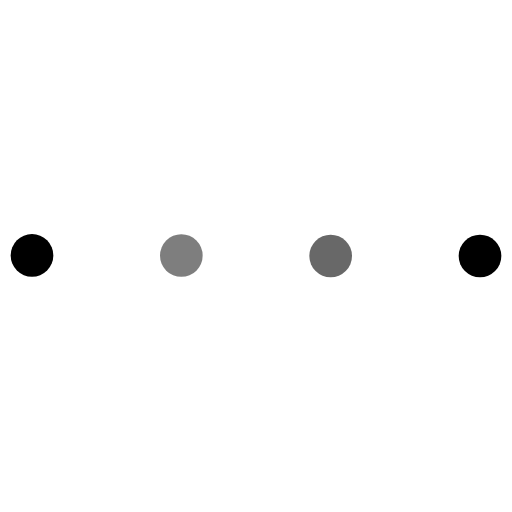
t = 0.00 s
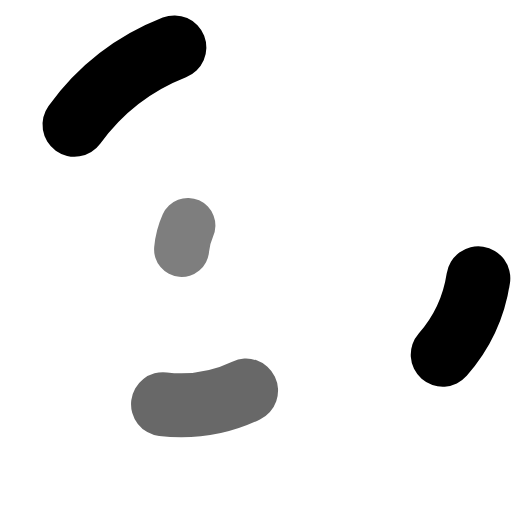
t = 0.33 s
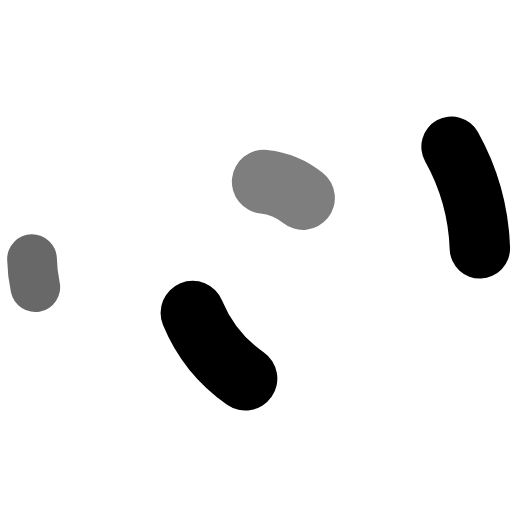
t = 0.67 s
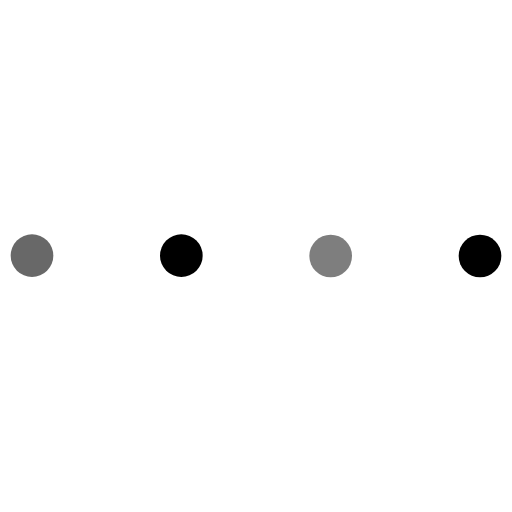
t = 1.00 s
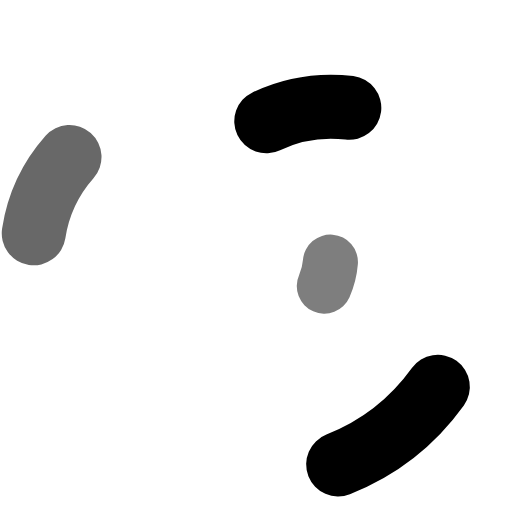
t = 1.33 s
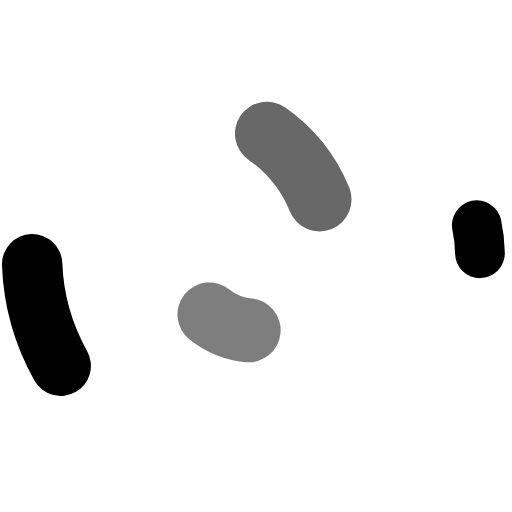
t = 1.67 s

The animated SVG that drew these frames (rendered in a browser with its animation timeline set to each time). Animation: 4 CSS @keyframes rules; one cycle of 2.00 s, repeats indefinitely.

<svg viewBox="0 0 240 240" height="100" width="100" xmlns="http://www.w3.org/2000/svg" class="pl">
    <style>
        .pl {
            width: 6em;
            height: 6em;
        }

        .pl__ring {
            animation: ringA 2s linear infinite;
        }

        .pl__ring--a {
            stroke: #000000;
        }

        .pl__ring--b {
            animation-name: ringB;
            stroke: #7e7e7e;
        }

        .pl__ring--c {
            animation-name: ringC;
            stroke: #686868;
        }

        .pl__ring--d {
            animation-name: ringD;
            stroke: #000000;
        }

        /* Animations */
        @keyframes ringA {
            from, 4% {
                stroke-dasharray: 0 660;
                stroke-width: 20;
                stroke-dashoffset: -330;
            }

            12% {
                stroke-dasharray: 60 600;
                stroke-width: 30;
                stroke-dashoffset: -335;
            }

            32% {
                stroke-dasharray: 60 600;
                stroke-width: 30;
                stroke-dashoffset: -595;
            }

            40%, 54% {
                stroke-dasharray: 0 660;
                stroke-width: 20;
                stroke-dashoffset: -660;
            }

            62% {
                stroke-dasharray: 60 600;
                stroke-width: 30;
                stroke-dashoffset: -665;
            }

            82% {
                stroke-dasharray: 60 600;
                stroke-width: 30;
                stroke-dashoffset: -925;
            }

            90%, to {
                stroke-dasharray: 0 660;
                stroke-width: 20;
                stroke-dashoffset: -990;
            }
        }

        @keyframes ringB {
            from, 12% {
                stroke-dasharray: 0 220;
                stroke-width: 20;
                stroke-dashoffset: -110;
            }

            20% {
                stroke-dasharray: 20 200;
                stroke-width: 30;
                stroke-dashoffset: -115;
            }

            40% {
                stroke-dasharray: 20 200;
                stroke-width: 30;
                stroke-dashoffset: -195;
            }

            48%, 62% {
                stroke-dasharray: 0 220;
                stroke-width: 20;
                stroke-dashoffset: -220;
            }

            70% {
                stroke-dasharray: 20 200;
                stroke-width: 30;
                stroke-dashoffset: -225;
            }

            90% {
                stroke-dasharray: 20 200;
                stroke-width: 30;
                stroke-dashoffset: -305;
            }

            98%, to {
                stroke-dasharray: 0 220;
                stroke-width: 20;
                stroke-dashoffset: -330;
            }
        }

        @keyframes ringC {
            from {
                stroke-dasharray: 0 440;
                stroke-width: 20;
                stroke-dashoffset: 0;
            }

            8% {
                stroke-dasharray: 40 400;
                stroke-width: 30;
                stroke-dashoffset: -5;
            }

            28% {
                stroke-dasharray: 40 400;
                stroke-width: 30;
                stroke-dashoffset: -175;
            }

            36%, 58% {
                stroke-dasharray: 0 440;
                stroke-width: 20;
                stroke-dashoffset: -220;
            }

            66% {
                stroke-dasharray: 40 400;
                stroke-width: 30;
                stroke-dashoffset: -225;
            }

            86% {
                stroke-dasharray: 40 400;
                stroke-width: 30;
                stroke-dashoffset: -395;
            }

            94%, to {
                stroke-dasharray: 0 440;
                stroke-width: 20;
                stroke-dashoffset: -440;
            }
        }

        @keyframes ringD {
            from, 8% {
                stroke-dasharray: 0 440;
                stroke-width: 20;
                stroke-dashoffset: 0;
            }

            16% {
                stroke-dasharray: 40 400;
                stroke-width: 30;
                stroke-dashoffset: -5;
            }

            36% {
                stroke-dasharray: 40 400;
                stroke-width: 30;
                stroke-dashoffset: -175;
            }

            44%, 50% {
                stroke-dasharray: 0 440;
                stroke-width: 20;
                stroke-dashoffset: -220;
            }

            58% {
                stroke-dasharray: 40 400;
                stroke-width: 30;
                stroke-dashoffset: -225;
            }

            78% {
                stroke-dasharray: 40 400;
                stroke-width: 30;
                stroke-dashoffset: -395;
            }

            86%, to {
                stroke-dasharray: 0 440;
                stroke-width: 20;
                stroke-dashoffset: -440;
            }
        }
    </style>
    <circle stroke-linecap="round" stroke-dashoffset="-330" stroke-dasharray="0 660" stroke-width="20" stroke="#000" fill="none" r="105" cy="120" cx="120" class="pl__ring pl__ring--a"></circle>
    <circle stroke-linecap="round" stroke-dashoffset="-110" stroke-dasharray="0 220" stroke-width="20" stroke="#000" fill="none" r="35" cy="120" cx="120" class="pl__ring pl__ring--b"></circle>
    <circle stroke-linecap="round" stroke-dasharray="0 440" stroke-width="20" stroke="#000" fill="none" r="70" cy="120" cx="85" class="pl__ring pl__ring--c"></circle>
    <circle stroke-linecap="round" stroke-dasharray="0 440" stroke-width="20" stroke="#000" fill="none" r="70" cy="120" cx="155" class="pl__ring pl__ring--d"></circle>
</svg>
